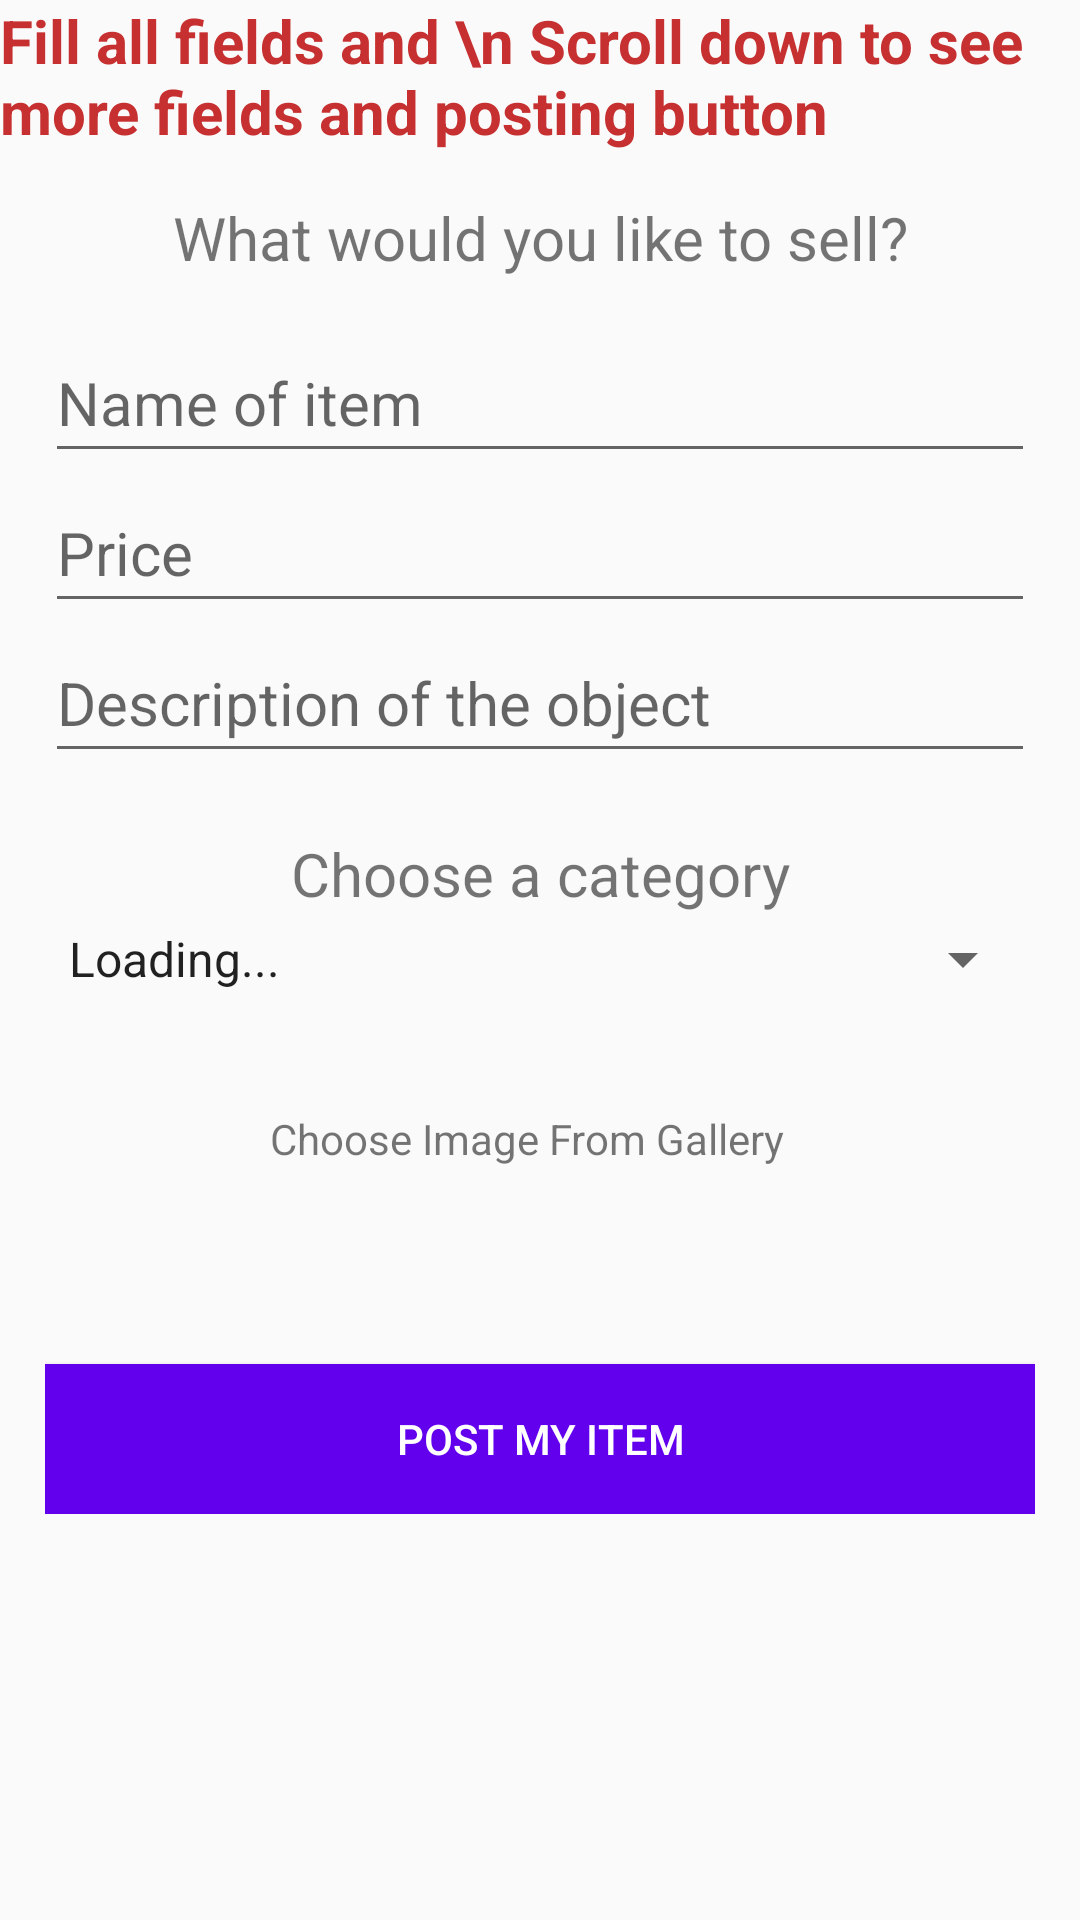

Android layout source for this screen:
<!-- AndroidManifest.xml: application theme AppTheme -->
<!-- res/layout/fragment_add_listing_item.xml -->
<?xml version="1.0" encoding="utf-8"?>
<ScrollView xmlns:android="http://schemas.android.com/apk/res/android"
    xmlns:app="http://schemas.android.com/apk/res-auto"
    xmlns:tools="http://schemas.android.com/tools"
    android:layout_width="match_parent"
    android:layout_height="match_parent">

<androidx.constraintlayout.widget.ConstraintLayout
    xmlns:android="http://schemas.android.com/apk/res/android"
    xmlns:app="http://schemas.android.com/apk/res-auto"
    xmlns:tools="http://schemas.android.com/tools"
    android:layout_width="match_parent"
    android:layout_height="match_parent"
   >
    <TextView
        android:id="@+id/item_name2"
        android:layout_width="wrap_content"
        android:layout_height="wrap_content"
        android:text="Fill all fields and \n Scroll down to see more fields and posting button"
        android:textColor="#C63030"
        android:textSize="20sp"
        android:textStyle="bold"
        app:layout_constraintLeft_toLeftOf="parent"
        app:layout_constraintRight_toRightOf="parent"
        app:layout_constraintTop_toTopOf="parent" />
    <LinearLayout
        android:layout_width="match_parent"
        android:layout_height="wrap_content"
        android:orientation="vertical"
        tools:context="Fragments.SearchFragment"
        android:padding="15dp"
        app:layout_constraintTop_toBottomOf="@id/item_name2">


        <TextView
            android:id="@+id/tv"
            android:layout_width="match_parent"
            android:layout_height="wrap_content"
            android:gravity="center_horizontal"
            android:textSize="20sp"
            android:text="@string/what_would_you_like_to_sell" />

        <LinearLayout
            android:layout_width="match_parent"
            android:layout_height="wrap_content"
            android:layout_marginTop="15dp"
            android:orientation="vertical">

            <EditText
                android:id="@+id/item_name"
                android:layout_width="match_parent"
                android:layout_height="50dp"
                android:textSize="20sp"
                android:hint="@string/name_of_item"/>

            <EditText
                android:id="@+id/item_price"
                android:layout_width="match_parent"
                android:layout_height="50dp"
                android:textSize="20sp"
                android:inputType="numberDecimal|numberSigned"
                android:hint="@string/price"/>

            <EditText
                android:id="@+id/item_description"
                android:layout_width="match_parent"
                android:layout_height="50dp"
                android:textSize="20sp"
                android:hint="@string/description_of_the_object"/>

            <TextView
                android:paddingTop="20dp"
                android:layout_width="match_parent"
                android:layout_height="wrap_content"
                android:gravity="center_horizontal"
                android:textSize="20sp"
                android:text="@string/add_choose_categories" />

            <Spinner
                android:id="@+id/add_category"
                android:layout_width="match_parent"
                android:layout_height="30dp"
                android:entries="@array/search_loading" />



        </LinearLayout>


        <LinearLayout
            android:id="@+id/select_image_gallery"
            android:layout_width="match_parent"
            android:layout_height="wrap_content"
            android:layout_marginTop="20dp">

            <ImageView
                android:id="@+id/selectphoto"
                android:layout_width="75dp"
                android:layout_height="50dp"
                android:src="@drawable/gallery_icon"/>

            <TextView
                android:layout_width="match_parent"
                android:layout_height="wrap_content"
                android:layout_gravity="center_vertical"
                android:text="@string/choose_from_gallery" />

        </LinearLayout>


        <Button
            android:id="@+id/post_item_button"
            android:layout_width="match_parent"
            android:layout_height="50dp"
            android:layout_marginTop="50dp"
            android:background="@color/colorPrimary"
            android:text="@string/post_my_item"
            android:textColor="@color/white"/>

    </LinearLayout>
</androidx.constraintlayout.widget.ConstraintLayout>
</ScrollView>
<!-- resources referenced by this layout -->
<resources>
  <string-array name="search_loading">
          <item>Loading...</item>
      </string-array>
  <string name="add_choose_categories">Choose a category</string>
  <string name="choose_from_gallery">Choose Image From Gallery</string>
  <string name="description_of_the_object">Description of the object</string>
  <string name="name_of_item">Name of item</string>
  <string name="post_my_item">Post my item</string>
  <string name="price">Price</string>
  <string name="what_would_you_like_to_sell">What would you like to sell?</string>
  <style name="AppTheme" parent="Theme.AppCompat.Light.DarkActionBar">
          
          <item name="colorPrimary">@color/colorPrimary</item>
          <item name="colorPrimaryDark">@color/colorPrimaryDark</item>
          <item name="colorAccent">@color/colorAccent</item>
  
      </style>
  <!-- not gathered from this repository: default colours our renderer supplied (Android Studio template values) -->
  <color name="white">#FFFFFFFF</color>
  <color name="colorPrimary">#FF6200EE</color>
  <color name="colorPrimaryDark">#FF3700B3</color>
  <color name="colorAccent">#FF03DAC5</color>
</resources>
